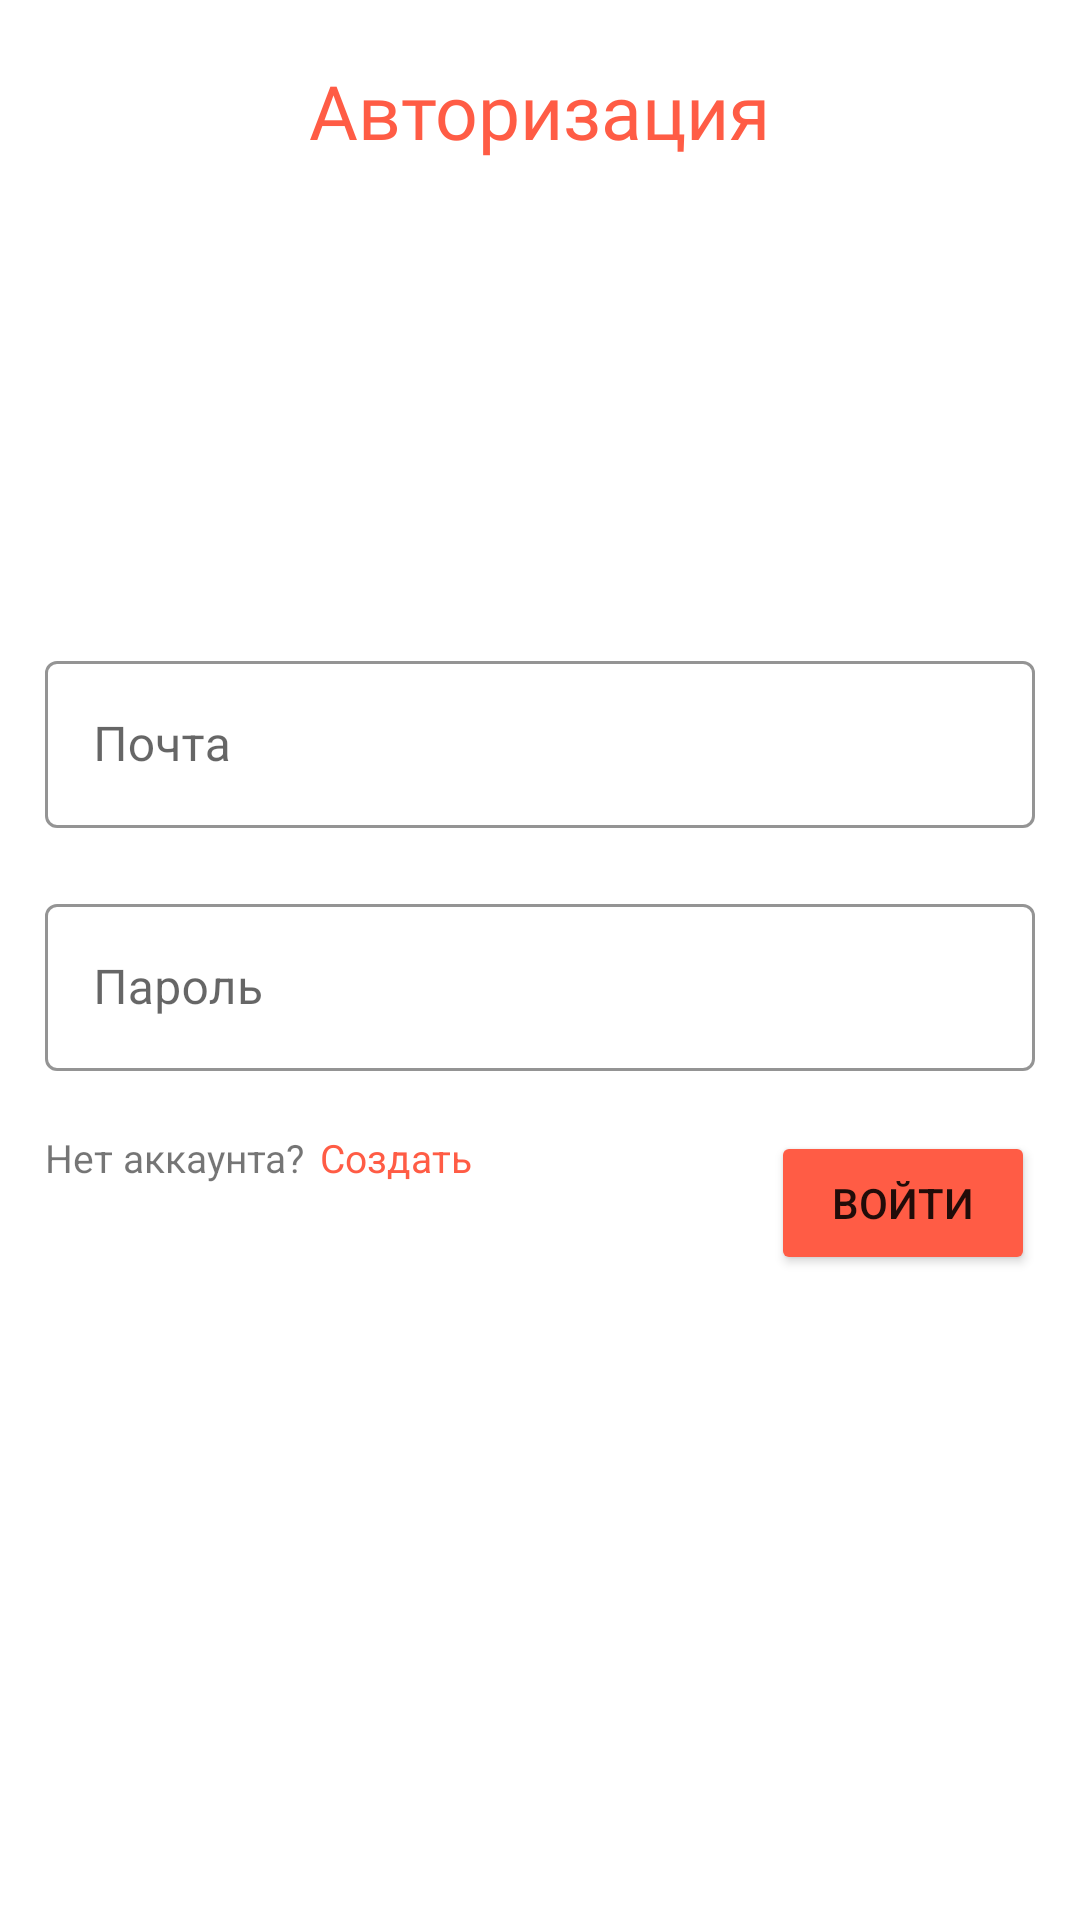

Produce the Android XML layout that renders to this screen, including the resource entries it uses.
<!-- AndroidManifest.xml: application theme Theme.MyApplication -->
<!-- res/layout/sign_in_screen.xml -->
<?xml version="1.0" encoding="utf-8"?>
<RelativeLayout xmlns:android="http://schemas.android.com/apk/res/android"
    xmlns:app="http://schemas.android.com/apk/res-auto"
    xmlns:tools="http://schemas.android.com/tools"
    android:layout_width="match_parent"
    android:layout_height="match_parent"
    tools:context="com.example.myapplication.Entrance.SignInScreen">

    <TextView
        android:id="@+id/title_in"
        android:layout_width="wrap_content"
        android:layout_height="wrap_content"
        android:layout_centerHorizontal="true"
        android:layout_marginStart="20dp"
        android:layout_marginTop="20dp"
        android:layout_marginEnd="20dp"
        android:layout_marginBottom="20dp"
        android:fontFamily="@font/bsb"
        android:text="Авторизация"
        android:textColor="#FF5C45"
        android:textSize="25dp" />

    <RelativeLayout
        android:layout_width="wrap_content"
        android:layout_centerInParent="true"
        android:layout_height="wrap_content">

        <com.google.android.material.textfield.TextInputLayout
            android:id="@+id/email"
            style="@style/Widget.MaterialComponents.TextInputLayout.OutlinedBox"
            android:layout_width="match_parent"
            android:layout_height="wrap_content"
            android:layout_marginLeft="15dp"
            android:layout_marginBottom="10dp"
            android:layout_marginRight="15dp"
            android:layout_marginTop="10dp"
            app:boxStrokeColor="#FF5C45"
            app:hintTextColor="#FF5C45"
            app:startIconDrawable="@drawable/email">

            <EditText
                android:id="@+id/mailEdt"
                android:layout_width="match_parent"
                android:layout_height="wrap_content"
                android:hint="Почта"
                android:inputType="textEmailAddress"
                android:textCursorDrawable="@null" />
        </com.google.android.material.textfield.TextInputLayout>

        <com.google.android.material.textfield.TextInputLayout
            android:id="@+id/pass"
            style="@style/Widget.MaterialComponents.TextInputLayout.OutlinedBox"
            android:layout_width="match_parent"
            android:layout_height="wrap_content"
            android:layout_below="@+id/email"
            android:layout_marginLeft="15dp"
            android:layout_marginBottom="10dp"
            android:layout_marginRight="15dp"
            android:layout_marginTop="10dp"
            app:boxStrokeColor="#FF5B00"
            app:hintTextColor="#FF5B00"
            app:startIconDrawable="@drawable/lock">

            <EditText
                android:layout_width="match_parent"
                android:layout_height="wrap_content"
                android:hint="Пароль"
                android:id="@+id/passwordEdt"
                android:inputType="textVisiblePassword"
                android:textCursorDrawable="@null" />
        </com.google.android.material.textfield.TextInputLayout>

        <RelativeLayout
            android:layout_below="@+id/pass"
            android:layout_width="wrap_content"
            android:layout_marginLeft="15dp"
            android:layout_marginTop="10dp"
            android:layout_height="wrap_content">

            <TextView
                android:id="@+id/noAcc"
                android:layout_width="wrap_content"
                android:layout_height="wrap_content"
                android:text="Нет аккаунта?"
                android:textSize="13dp" />

            <TextView
                android:id="@+id/sUp_txt"
                android:layout_width="wrap_content"
                android:layout_height="wrap_content"
                android:layout_marginLeft="5dp"
                android:layout_toRightOf="@+id/noAcc"
                android:text="Создать"
                android:textColor="#FF5C45"
                android:textSize="13dp" />

        </RelativeLayout>

        <Button
            android:id="@+id/login"
            android:layout_width="wrap_content"
            android:layout_height="wrap_content"
            android:layout_below="@+id/pass"
            android:layout_alignParentRight="true"
            android:layout_marginStart="10dp"
            android:layout_marginTop="10dp"
            android:layout_marginEnd="15dp"
            android:layout_marginBottom="10dp"
            android:backgroundTint="#FF5C45"
            android:text="Войти" />

    </RelativeLayout>

</RelativeLayout>
<!-- resources referenced by this layout -->
<resources>
  <style name="Theme.MyApplication" parent="Theme.MaterialComponents.DayNight.DarkActionBar">
          <item name="colorPrimary">#fff</item>
          <item name="colorPrimaryDark">#FF5B00</item>
          <item name="colorAccent">#FF5B00</item>
          <item name="android:windowFullscreen">true</item>
          <item name="android:windowContentOverlay">@null</item>
          <item name="windowNoTitle">true</item>
      </style>
</resources>
